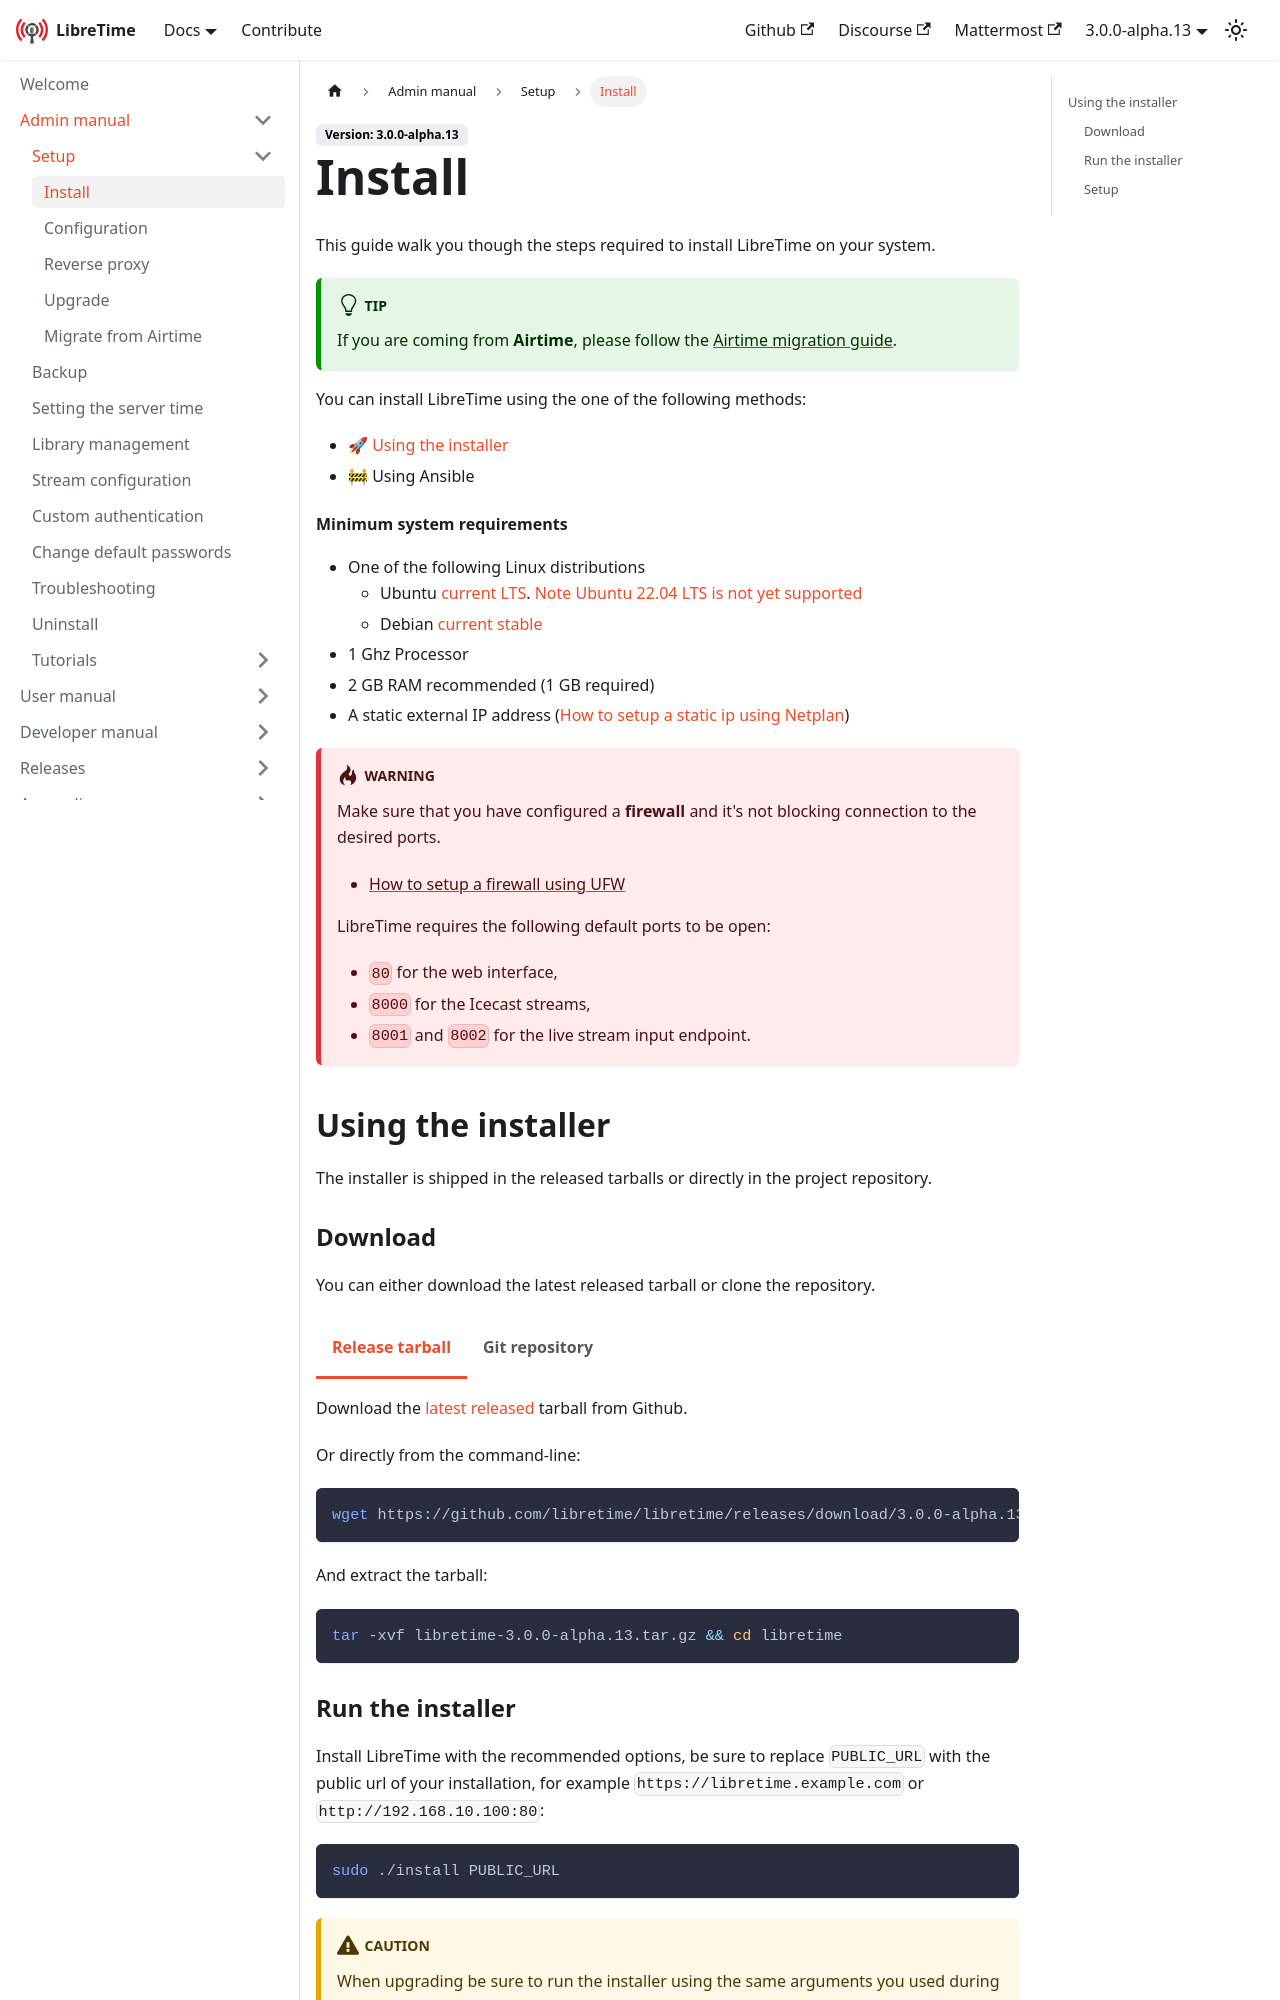

repository: erstazi/libretime · page: docs/admin-manual/setup/install/index.html · generator: docusaurus

---
title: Install
sidebar_position: 10
---

import Tabs from '@theme/Tabs';
import TabItem from '@theme/TabItem';
import CodeBlock from '@theme/CodeBlock';
import vars from '@site/vars';

This guide walk you though the steps required to install LibreTime on your system.

:::tip

If you are coming from **Airtime**, please follow the [Airtime migration guide](./migrate-from-airtime.md).

:::

You can install LibreTime using the one of the following methods:

- [:rocket: Using the installer](#using-the-installer)
- :construction: Using Ansible

#### Minimum system requirements

- 1 Ghz Processor
- 2 GB RAM recommended (1 GB required)
- A static external IP address ([How to setup a static ip using Netplan](../tutorials/setup-a-static-ip-using-netplan.md))

One of the [supported distribution releases](../../developer-manual/development/releases.md#distributions-releases-support):

- [Debian 11](https://www.debian.org/releases/)
- [Ubuntu 20.04 LTS](https://wiki.ubuntu.com/Releases)

:::warning

Make sure that you have configured a **firewall** and it's not blocking connection to the desired ports.

- [How to setup a firewall using UFW](../tutorials/setup-a-firewall-using-ufw.md)

LibreTime requires the following default ports to be open:

- `80` for the web interface,
- `8000` for the Icecast streams,
- `8001` and `8002` for the live stream input endpoint.

:::

## Using the installer

The installer is shipped in the released tarballs or directly in the project repository.
